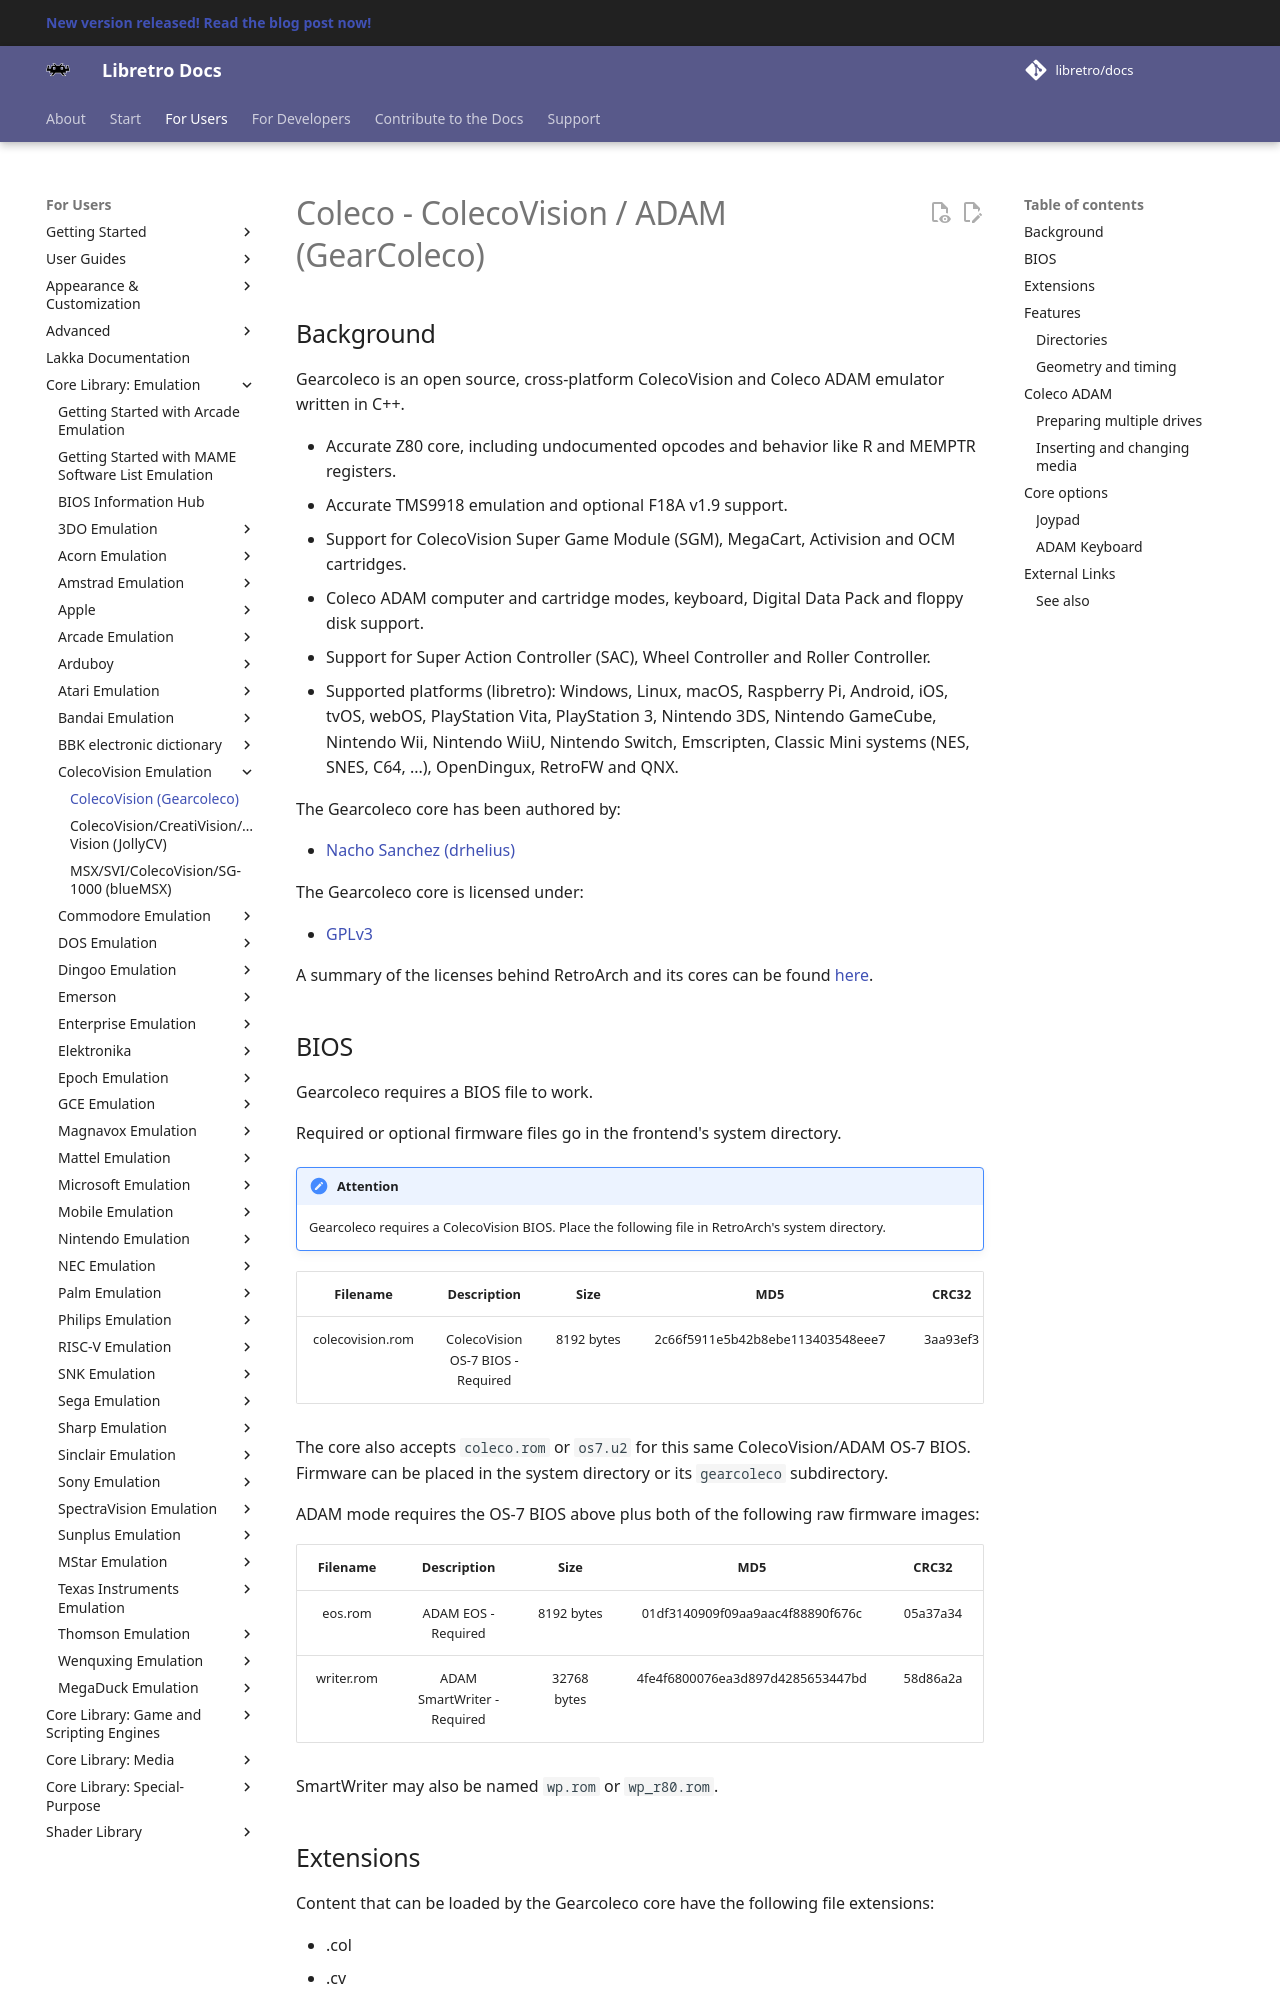

repository: carmiker/docs · page: library/gearcoleco/index.html · generator: mkdocs

# Coleco - ColecoVision / ADAM (GearColeco)

## Background

Gearcoleco is an open source, cross-platform ColecoVision and Coleco ADAM emulator written in C++.

- Accurate Z80 core, including undocumented opcodes and behavior like R and MEMPTR registers.
- Accurate TMS9918 emulation and optional F18A v1.9 support.
- Support for ColecoVision Super Game Module (SGM), MegaCart, Activision and OCM cartridges.
- Coleco ADAM computer and cartridge modes, keyboard, Digital Data Pack and floppy disk support.
- Support for Super Action Controller (SAC), Wheel Controller and Roller Controller.
- Supported platforms (libretro): Windows, Linux, macOS, Raspberry Pi, Android, iOS, tvOS, webOS, PlayStation Vita, PlayStation 3, Nintendo 3DS, Nintendo GameCube, Nintendo Wii, Nintendo WiiU, Nintendo Switch, Emscripten, Classic Mini systems (NES, SNES, C64, ...), OpenDingux, RetroFW and QNX.

The Gearcoleco core has been authored by:

- [Nacho Sanchez (drhelius)](https://github.com/drhelius)

The Gearcoleco core is licensed under:

- [GPLv3](https://github.com/drhelius/Gearcoleco/blob/master/LICENSE)

A summary of the licenses behind RetroArch and its cores can be found [here](../development/licenses.md).

## BIOS

Gearcoleco requires a BIOS file to work.

Required or optional firmware files go in the frontend's system directory.

!!! attention
    Gearcoleco requires a ColecoVision BIOS. Place the following file in RetroArch's system directory.

| Filename | Description | Size | MD5 | CRC32 |
|:--------:|:-----------:|:----:|:---:|:-----:|
| colecovision.rom | ColecoVision OS-7 BIOS - Required | 8192 bytes | 2c66f5911e5b42b8ebe113403548eee7 | 3aa93ef3 |

The core also accepts `coleco.rom` or `os7.u2` for this same ColecoVision/ADAM OS-7 BIOS. Firmware can be placed in the system directory or its `gearcoleco` subdirectory.

ADAM mode requires the OS-7 BIOS above plus both of the following raw firmware images:

| Filename | Description | Size | MD5 | CRC32 |
|:--------:|:-----------:|:----:|:---:|:-----:|
| eos.rom | ADAM EOS - Required | 8192 bytes | 01df3140909f09aa9aac4f88890f676c | 05a37a34 |
| writer.rom | ADAM SmartWriter - Required | 32768 bytes | 4fe4f6800076ea3d897d4285653447bd | 58d86a2a |

SmartWriter may also be named `wp.rom` or `wp_r80.rom`.
